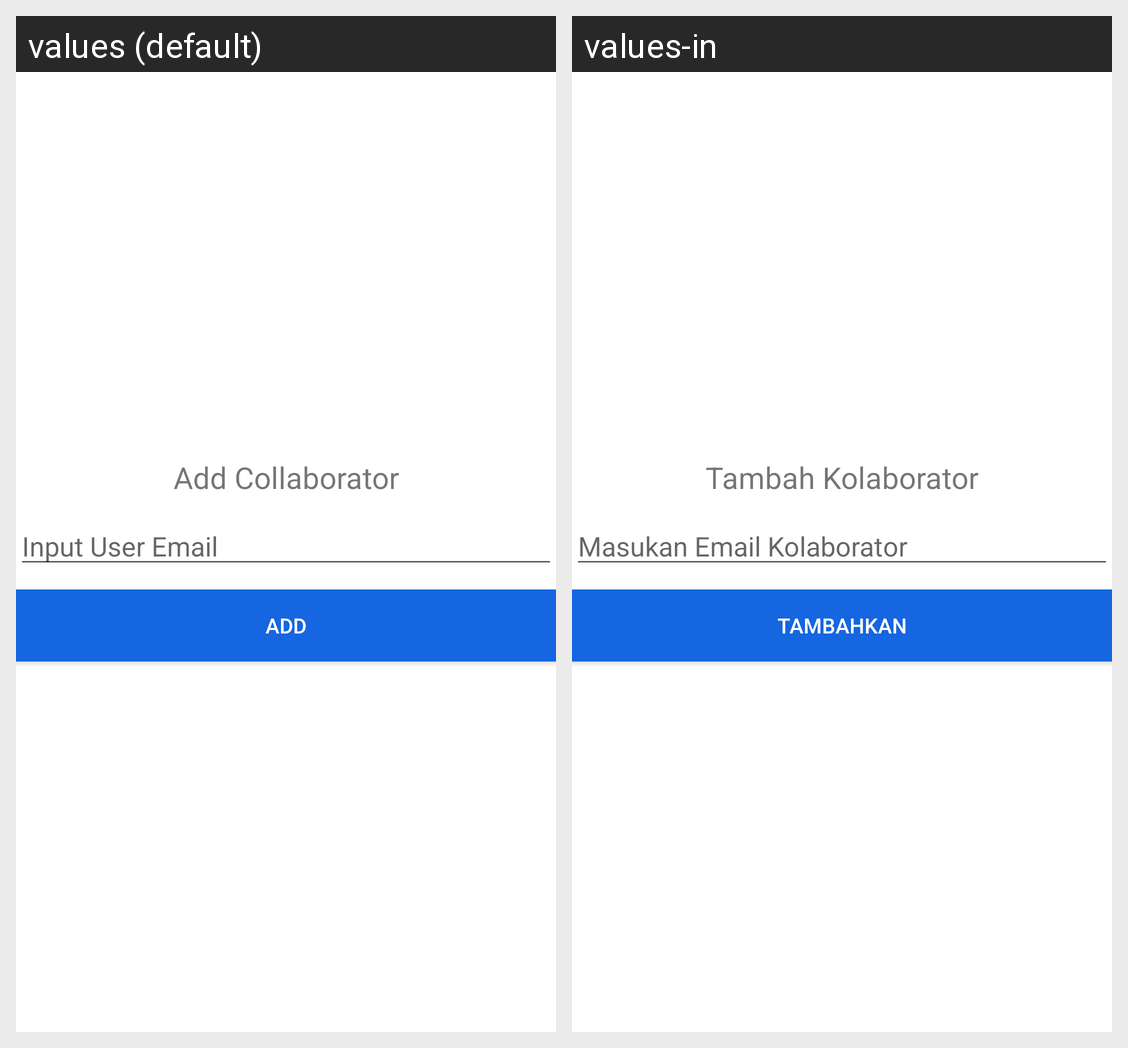

This grid shows one Android layout under two languages. Give, for every string resource on the screen, its name, the default text and each shown locale's text.
Android screen res/layout/fragment_notes_collaborator_add.xml rendered under 2 locales, left to right: values (default), values-in. Device: Nexus 5 (rendered at 1080×1920; each locale shown at half size, 540×960, under a caption strip naming it); theme AppTheme.
Strings drawn on this screen, with the default value and each locale's value (text and hints the layout hard-codes, and strings that could not be matched under every locale, appear in the picture but are not listed):

notes_layout_collaborator_add
  values: Add Collaborator
  values-in: Tambah Kolaborator

notes_layout_collaborator_email
  values: Input User Email
  values-in: Masukan Email Kolaborator

notes_layout_collaborator_add_button
  values: Add
  values-in: Tambahkan
